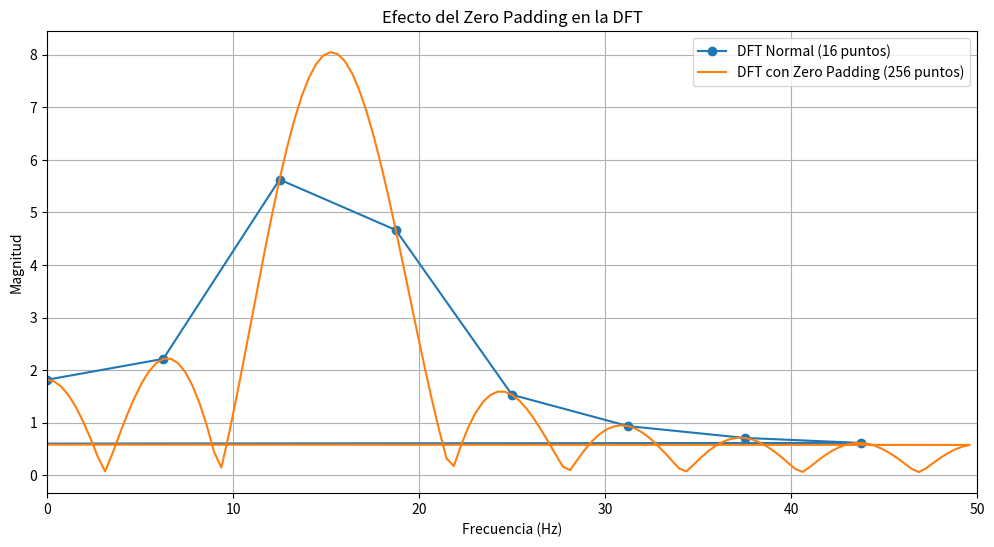

Here is the Python script that generated this plot:
import numpy as np
import matplotlib.pyplot as plt

# --- Parámetros de la señal ---
fs = 100  # Frecuencia de muestreo
N_original = 16 # Número de muestras original
t = np.arange(N_original) / fs
# Frecuencia que cae entre los bins de la DFT original
f0 = 15.5
signal = np.sin(2 * np.pi * f0 * t)

# --- Cálculo de las DFTs ---

# 1. DFT normal (sin padding)
dft_normal = np.fft.fft(signal)
freq_normal = np.fft.fftfreq(N_original, 1/fs)

# 2. DFT con Zero Padding
N_padded = 256 # Longitud total después de añadir ceros
dft_padded = np.fft.fft(signal, n=N_padded)
freq_padded = np.fft.fftfreq(N_padded, 1/fs)


# --- Visualización ---
plt.figure(figsize=(12, 6))
# Graficamos la DFT normal con marcadores para ver los puntos discretos
plt.plot(freq_normal, np.abs(dft_normal), 'o-', label=f'DFT Normal ({N_original} puntos)')
# Graficamos la DFT con padding como una línea suave
plt.plot(freq_padded, np.abs(dft_padded), '-', label=f'DFT con Zero Padding ({N_padded} puntos)')

plt.title("Efecto del Zero Padding en la DFT")
plt.xlabel("Frecuencia (Hz)")
plt.ylabel("Magnitud")
plt.xlim(0, fs / 2)
plt.legend()
plt.grid(True)
plt.show()